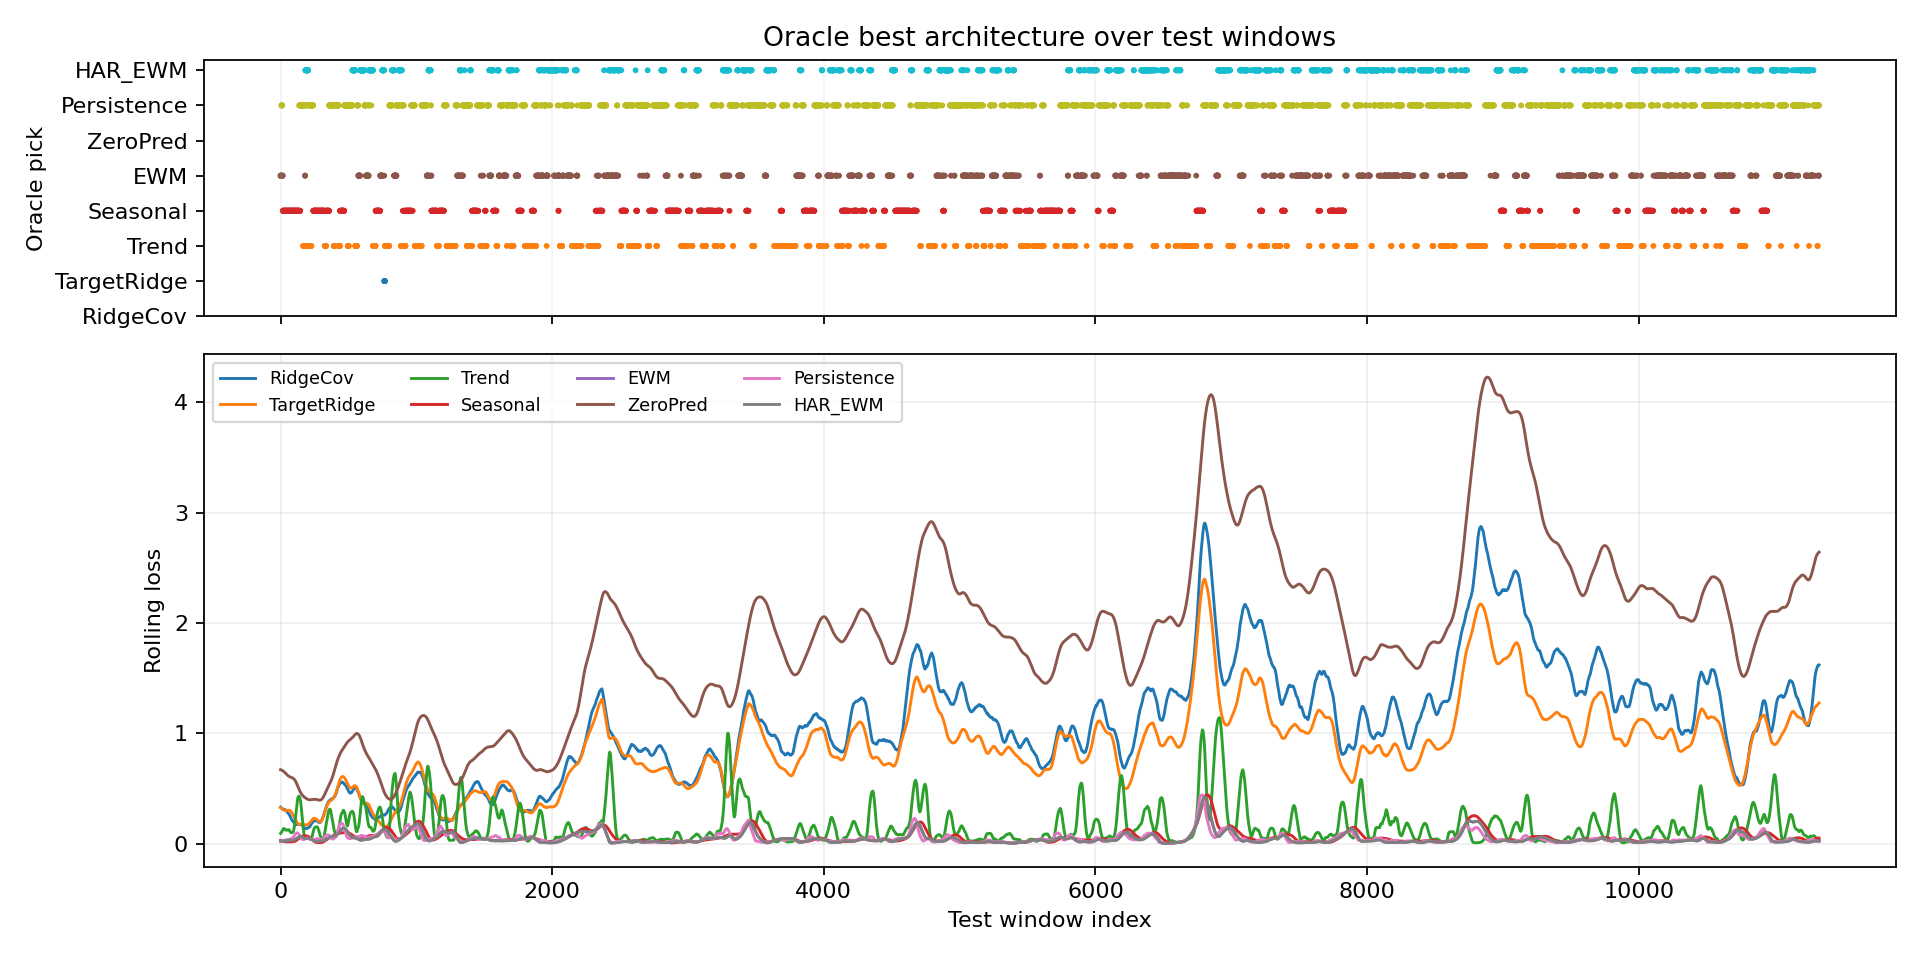

Values plotted in this chart, from the file beside it:
window_index, best_model, best_loss, second_model, second_loss, margin_vs_second, best_single_model, best_single_loss, oracle_gain_vs_best_single
0, EWM, 0.02319, Persistence, 0.02344, 0.0002428, HAR_EWM, 0.02344, 0.0002428
1, EWM, 0.0228, Persistence, 0.02344, 0.0006404, HAR_EWM, 0.02344, 0.0006404
2, EWM, 0.02252, HAR_EWM, 0.02355, 0.001032, HAR_EWM, 0.02355, 0.001032
3, EWM, 0.02205, HAR_EWM, 0.02366, 0.001606, HAR_EWM, 0.02366, 0.001606
4, EWM, 0.02195, HAR_EWM, 0.02377, 0.001819, HAR_EWM, 0.02377, 0.001819
5, EWM, 0.02192, HAR_EWM, 0.02379, 0.001876, HAR_EWM, 0.02379, 0.001876
6, Persistence, 0.021, EWM, 0.0218, 0.0008065, HAR_EWM, 0.02369, 0.002689
7, EWM, 0.02171, Persistence, 0.02355, 0.001842, HAR_EWM, 0.0237, 0.001992
8, Persistence, 0.02065, EWM, 0.02153, 0.0008767, HAR_EWM, 0.02356, 0.002907
9, Persistence, 0.02099, EWM, 0.02141, 0.0004144, HAR_EWM, 0.02346, 0.00247
10, Persistence, 0.02032, EWM, 0.02135, 0.001025, HAR_EWM, 0.02329, 0.002967
11, Persistence, 0.02066, EWM, 0.02126, 0.000595, HAR_EWM, 0.02317, 0.002512
12, Persistence, 0.021, EWM, 0.02142, 0.0004188, HAR_EWM, 0.02309, 0.002085
13, EWM, 0.02113, HAR_EWM, 0.02316, 0.002022, HAR_EWM, 0.02316, 0.002022
14, EWM, 0.02099, Seasonal, 0.02295, 0.001965, HAR_EWM, 0.02321, 0.002227
15, EWM, 0.02061, Seasonal, 0.02135, 0.0007413, HAR_EWM, 0.02337, 0.002769
16, Seasonal, 0.02007, EWM, 0.02035, 0.0002813, HAR_EWM, 0.02361, 0.00354
17, Seasonal, 0.01894, EWM, 0.02021, 0.001267, HAR_EWM, 0.02377, 0.004832
18, Seasonal, 0.01811, EWM, 0.02014, 0.002028, HAR_EWM, 0.0239, 0.005783
19, Seasonal, 0.01721, EWM, 0.0201, 0.002887, HAR_EWM, 0.024, 0.006783
20, Seasonal, 0.01651, EWM, 0.02011, 0.003599, HAR_EWM, 0.02407, 0.007558
21, Seasonal, 0.01601, EWM, 0.02015, 0.004148, HAR_EWM, 0.02421, 0.008209
22, Seasonal, 0.01569, EWM, 0.02025, 0.004557, HAR_EWM, 0.02441, 0.008724
23, Seasonal, 0.01555, EWM, 0.02054, 0.004986, HAR_EWM, 0.02481, 0.009256
24, Seasonal, 0.01551, EWM, 0.02085, 0.005342, HAR_EWM, 0.02519, 0.009675
25, Seasonal, 0.01558, EWM, 0.02096, 0.005383, HAR_EWM, 0.02547, 0.009895
26, Seasonal, 0.01554, EWM, 0.02114, 0.005601, HAR_EWM, 0.02571, 0.01017
27, Seasonal, 0.01549, EWM, 0.0216, 0.006115, HAR_EWM, 0.02607, 0.01059
28, Seasonal, 0.01559, EWM, 0.02188, 0.006292, HAR_EWM, 0.02636, 0.01077
29, Seasonal, 0.01566, EWM, 0.02182, 0.006169, HAR_EWM, 0.02659, 0.01093
30, Seasonal, 0.01556, EWM, 0.02195, 0.006385, HAR_EWM, 0.02666, 0.0111
31, Seasonal, 0.01555, EWM, 0.0221, 0.00655, HAR_EWM, 0.02677, 0.01122
32, Seasonal, 0.01559, Persistence, 0.02227, 0.006677, HAR_EWM, 0.02675, 0.01116
33, Seasonal, 0.01573, Persistence, 0.0224, 0.006677, HAR_EWM, 0.02678, 0.01106
34, Seasonal, 0.01587, EWM, 0.02249, 0.00662, HAR_EWM, 0.02702, 0.01116
35, Seasonal, 0.01584, EWM, 0.02266, 0.006818, HAR_EWM, 0.02714, 0.01129
36, Seasonal, 0.01597, EWM, 0.02328, 0.00731, HAR_EWM, 0.02742, 0.01145
37, Seasonal, 0.0163, EWM, 0.02307, 0.006771, HAR_EWM, 0.02766, 0.01136
38, Seasonal, 0.01665, EWM, 0.0235, 0.00685, HAR_EWM, 0.0282, 0.01155
39, Seasonal, 0.01687, EWM, 0.02377, 0.006896, HAR_EWM, 0.02889, 0.01201
40, Seasonal, 0.01673, EWM, 0.02401, 0.00728, HAR_EWM, 0.02925, 0.01252
41, Seasonal, 0.01673, Persistence, 0.02174, 0.005007, HAR_EWM, 0.02925, 0.01252
42, Seasonal, 0.01665, Persistence, 0.02126, 0.004608, HAR_EWM, 0.02913, 0.01248
43, Seasonal, 0.01636, Persistence, 0.02168, 0.005321, HAR_EWM, 0.02905, 0.0127
44, Seasonal, 0.01608, Persistence, 0.02224, 0.006156, HAR_EWM, 0.02903, 0.01294
45, Seasonal, 0.01593, Persistence, 0.02169, 0.005757, HAR_EWM, 0.02896, 0.01303
46, Seasonal, 0.01579, Persistence, 0.022, 0.006207, HAR_EWM, 0.02868, 0.01289
47, Seasonal, 0.01563, Persistence, 0.0219, 0.006266, HAR_EWM, 0.02856, 0.01292
48, Seasonal, 0.01555, EWM, 0.02429, 0.008742, HAR_EWM, 0.02823, 0.01268
49, Seasonal, 0.01563, Persistence, 0.02236, 0.006734, HAR_EWM, 0.02846, 0.01283
50, Seasonal, 0.01552, Persistence, 0.02326, 0.007734, HAR_EWM, 0.02847, 0.01295
51, Seasonal, 0.01535, EWM, 0.02488, 0.009523, HAR_EWM, 0.02821, 0.01286
52, Seasonal, 0.01542, EWM, 0.02471, 0.009293, HAR_EWM, 0.02762, 0.0122
53, Seasonal, 0.01563, EWM, 0.02491, 0.009281, HAR_EWM, 0.02737, 0.01174
54, Seasonal, 0.01578, EWM, 0.02482, 0.009038, HAR_EWM, 0.02718, 0.0114
55, Seasonal, 0.016, EWM, 0.02543, 0.009427, HAR_EWM, 0.0272, 0.0112
56, Seasonal, 0.01607, EWM, 0.02558, 0.009511, HAR_EWM, 0.02707, 0.011
57, Seasonal, 0.01623, EWM, 0.02603, 0.009791, HAR_EWM, 0.02709, 0.01085
58, Seasonal, 0.01648, EWM, 0.02659, 0.01011, HAR_EWM, 0.02745, 0.01098
59, Seasonal, 0.01667, EWM, 0.02699, 0.01032, HAR_EWM, 0.02772, 0.01105
... 11,269 more rows
